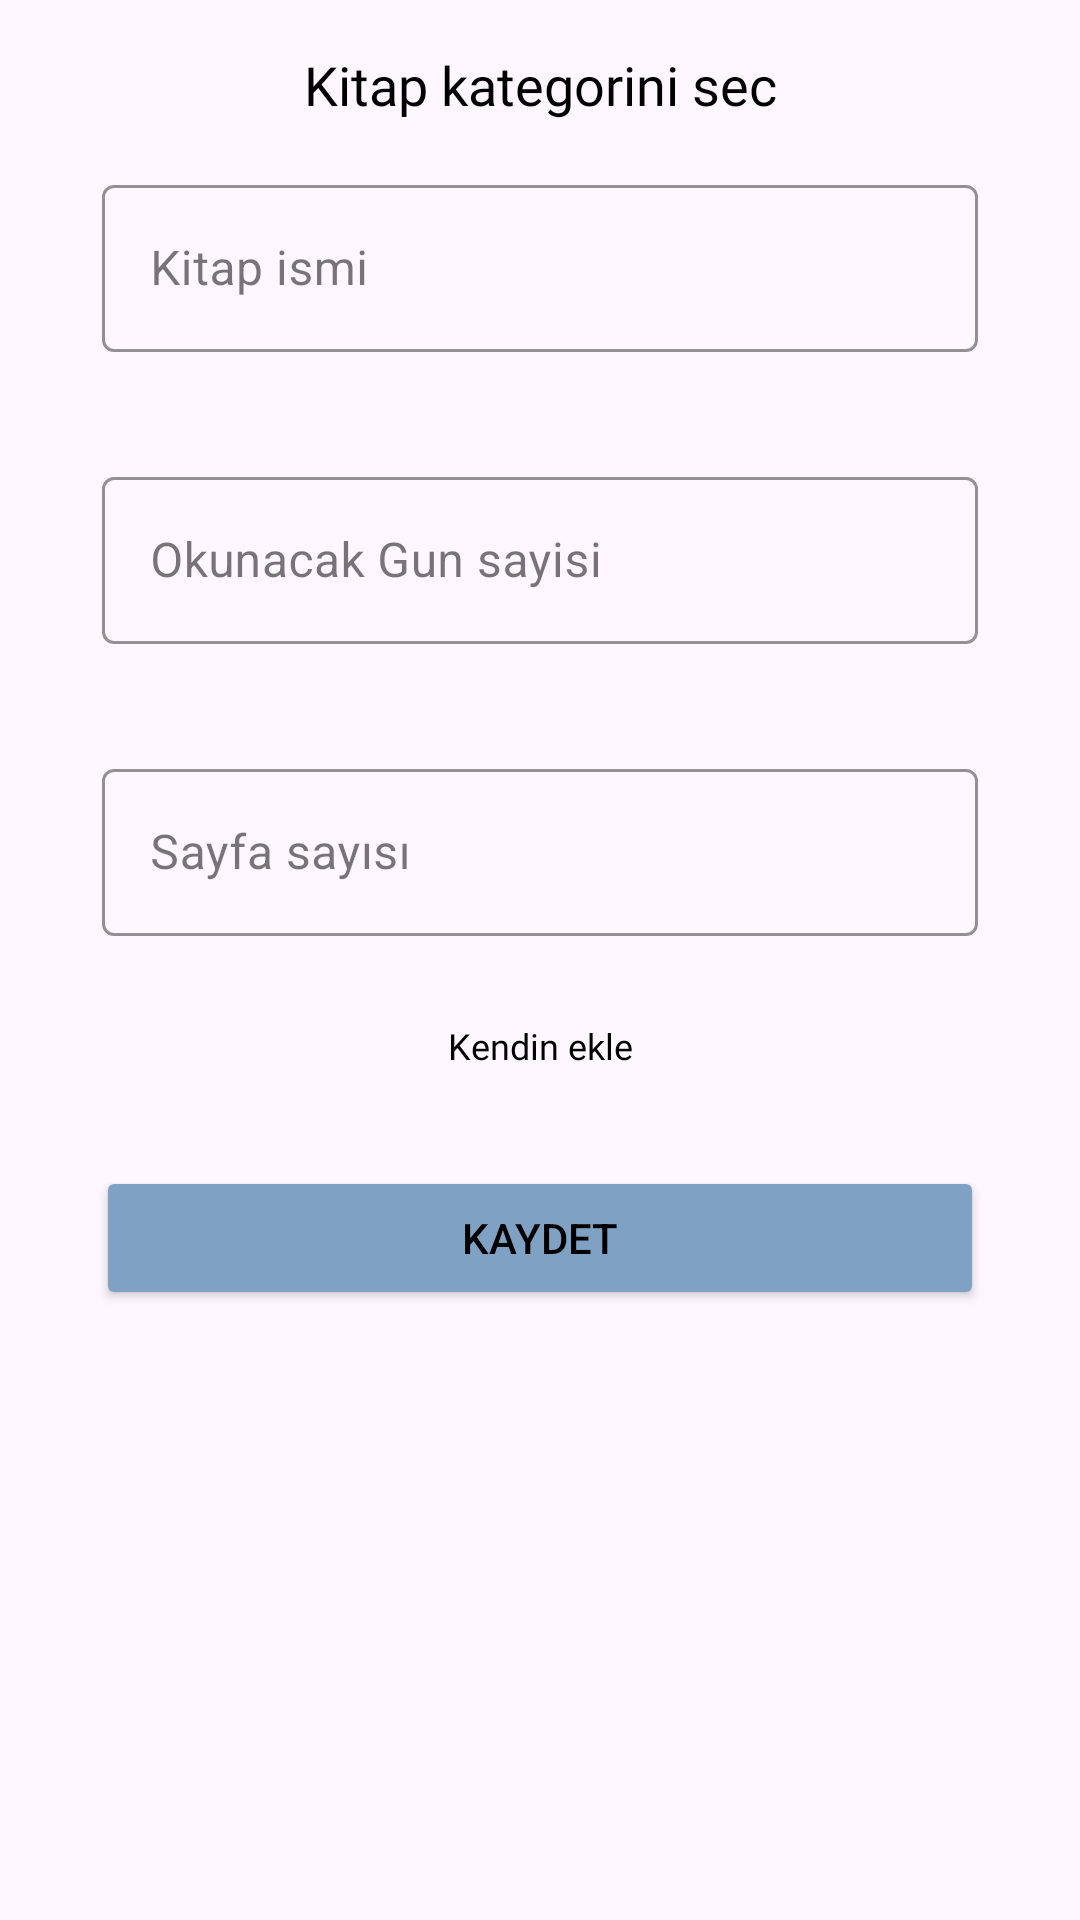

Here is an Android app screen rendered from its layout file. Give the layout XML and the strings, colors and styles it references.
<!-- AndroidManifest.xml: application theme Theme.JeyBook -->
<!-- res/layout/fragment_currently_load.xml -->
<?xml version="1.0" encoding="utf-8"?>
<androidx.constraintlayout.widget.ConstraintLayout xmlns:android="http://schemas.android.com/apk/res/android"
    xmlns:app="http://schemas.android.com/apk/res-auto"
    xmlns:tools="http://schemas.android.com/tools"
    android:layout_width="match_parent"
    android:layout_height="match_parent"
    tools:context=".Fragment.LoadBookFragments.ReadBooksLoadFragment">

    
    <TextView
        android:id="@+id/textView8"
        android:layout_width="wrap_content"
        android:layout_height="wrap_content"
        android:layout_marginTop="16dp"
        android:fontFamily="@font/amarante"
        android:text="Kitap kategorini sec"
        android:textSize="18sp"
        app:layout_constraintEnd_toEndOf="parent"
        app:layout_constraintHorizontal_bias="0.5"
        app:layout_constraintStart_toStartOf="parent"
        app:layout_constraintTop_toTopOf="parent" />

    <TextView
        android:id="@+id/updateTxt"
        android:layout_width="wrap_content"
        android:layout_height="wrap_content"
        android:layout_marginStart="34dp"
        android:layout_marginTop="8dp"
        android:layout_marginEnd="34dp"
        android:fontFamily="@font/amarante"
        android:gravity="center"
        android:text="Kendin ekle"
        android:textSize="12sp"
        app:drawableRightCompat="@drawable/baseline_add_24"
        app:layout_constraintEnd_toEndOf="parent"
        app:layout_constraintHorizontal_bias="0.5"
        app:layout_constraintStart_toStartOf="parent"
        app:layout_constraintTop_toBottomOf="@+id/textInputLayout3" />

    <Button
        android:id="@+id/addBookSaveButton"
        android:layout_width="0dp"
        android:layout_height="wrap_content"
        android:layout_marginStart="32dp"
        android:layout_marginTop="32dp"
        android:layout_marginEnd="32dp"
        android:backgroundTint="@color/color2"
        android:text="Kaydet"
        app:layout_constraintEnd_toEndOf="parent"
        app:layout_constraintHorizontal_bias="0.5"
        app:layout_constraintStart_toStartOf="parent"
        app:layout_constraintTop_toBottomOf="@+id/updateTxt" />

    <com.google.android.material.textfield.TextInputLayout
        android:id="@+id/textInputLayout1"
        style="@style/Widget.MaterialComponents.TextInputLayout.OutlinedBox"
        android:layout_width="0dp"
        android:layout_height="wrap_content"
        android:layout_marginStart="34dp"
        android:layout_marginTop="16dp"
        android:layout_marginEnd="34dp"

        app:boxStrokeColor="@color/color2"
        app:errorEnabled="true"
        app:helperTextTextColor="@color/black"
        app:hintTextColor="@color/anarenk"
        app:layout_constraintEnd_toEndOf="parent"
        app:layout_constraintStart_toStartOf="parent"
        app:layout_constraintTop_toBottomOf="@+id/textView8"
        app:startIconDrawable="@drawable/right24"
        app:startIconTint="@color/black">

        <com.google.android.material.textfield.TextInputEditText
            android:id="@+id/addBookNameEdit"
            android:layout_width="match_parent"
            android:layout_height="wrap_content"
            android:hint="Kitap ismi"

            android:inputType="text"

            android:textColor="@color/black"
            android:textColorHint="@color/color2" />
    </com.google.android.material.textfield.TextInputLayout>

    <com.google.android.material.textfield.TextInputLayout
        android:id="@+id/textInputLayout2"
        style="@style/Widget.MaterialComponents.TextInputLayout.OutlinedBox"
        android:layout_width="0dp"
        android:layout_height="wrap_content"
        android:layout_marginStart="34dp"
        android:layout_marginTop="16dp"
        android:layout_marginEnd="34dp"


        app:errorEnabled="true"
        app:helperTextTextColor="@color/black"
        app:hintTextColor="@color/anarenk"
        app:boxStrokeColor="@color/color2"
        app:layout_constraintEnd_toEndOf="parent"
        app:layout_constraintStart_toStartOf="parent"
        app:layout_constraintTop_toBottomOf="@+id/textInputLayout1"
        app:startIconDrawable="@drawable/right24"
        app:startIconTint="@color/black">

        <com.google.android.material.textfield.TextInputEditText
            android:id="@+id/addBookDayEdit"
            android:layout_width="match_parent"
            android:layout_height="wrap_content"
            android:hint="Okunacak Gun sayisi"
            android:inputType="number"

            android:textAlignment="viewStart"
            android:textColor="@color/black"
            android:textColorHint="@color/color2" />
    </com.google.android.material.textfield.TextInputLayout>

    <com.google.android.material.textfield.TextInputLayout
        android:id="@+id/textInputLayout3"
        style="@style/Widget.MaterialComponents.TextInputLayout.OutlinedBox"
        android:layout_width="0dp"
        android:layout_height="wrap_content"
        android:layout_marginStart="34dp"
        android:layout_marginTop="16dp"
        android:layout_marginEnd="34dp"


        app:boxStrokeColor="@color/color2"
        app:errorEnabled="true"
        app:helperTextTextColor="@color/black"
        app:hintTextColor="@color/black"
        app:layout_constraintEnd_toEndOf="parent"
        app:layout_constraintStart_toStartOf="parent"
        app:layout_constraintTop_toBottomOf="@+id/textInputLayout2"
        app:startIconDrawable="@drawable/right24"
        app:startIconTint="@color/black">

        <com.google.android.material.textfield.TextInputEditText
            android:id="@+id/addBookPageCountEdit"
            android:layout_width="match_parent"
            android:layout_height="wrap_content"
            android:hint="Sayfa sayısı"
            android:inputType="number"


            android:textColor="@color/black"
            android:textColorHint="@color/color2" />
    </com.google.android.material.textfield.TextInputLayout>

</androidx.constraintlayout.widget.ConstraintLayout>
<!-- resources referenced by this layout -->
<resources>
  <color name="anarenk">#FF353434</color>
  <color name="black">#FF000000</color>
  <color name="color2">#7FA1C3</color>
  <style name="Theme.JeyBook" parent="Base.Theme.JeyBook" />
  <style name="Base.Theme.JeyBook" parent="Theme.Material3.DayNight.NoActionBar">
          
         <item name="colorPrimary">@color/color3</item>
  
          <item name="android:textColor">@color/black</item>
          <item name="android:windowLightStatusBar">true</item>
  
  
  
          <item name="android:editTextColor">@color/black</item>
          <item name="android:textColorHint">@color/black</item>
      </style>
  <color name="color3">#E2DAD6</color>
</resources>
